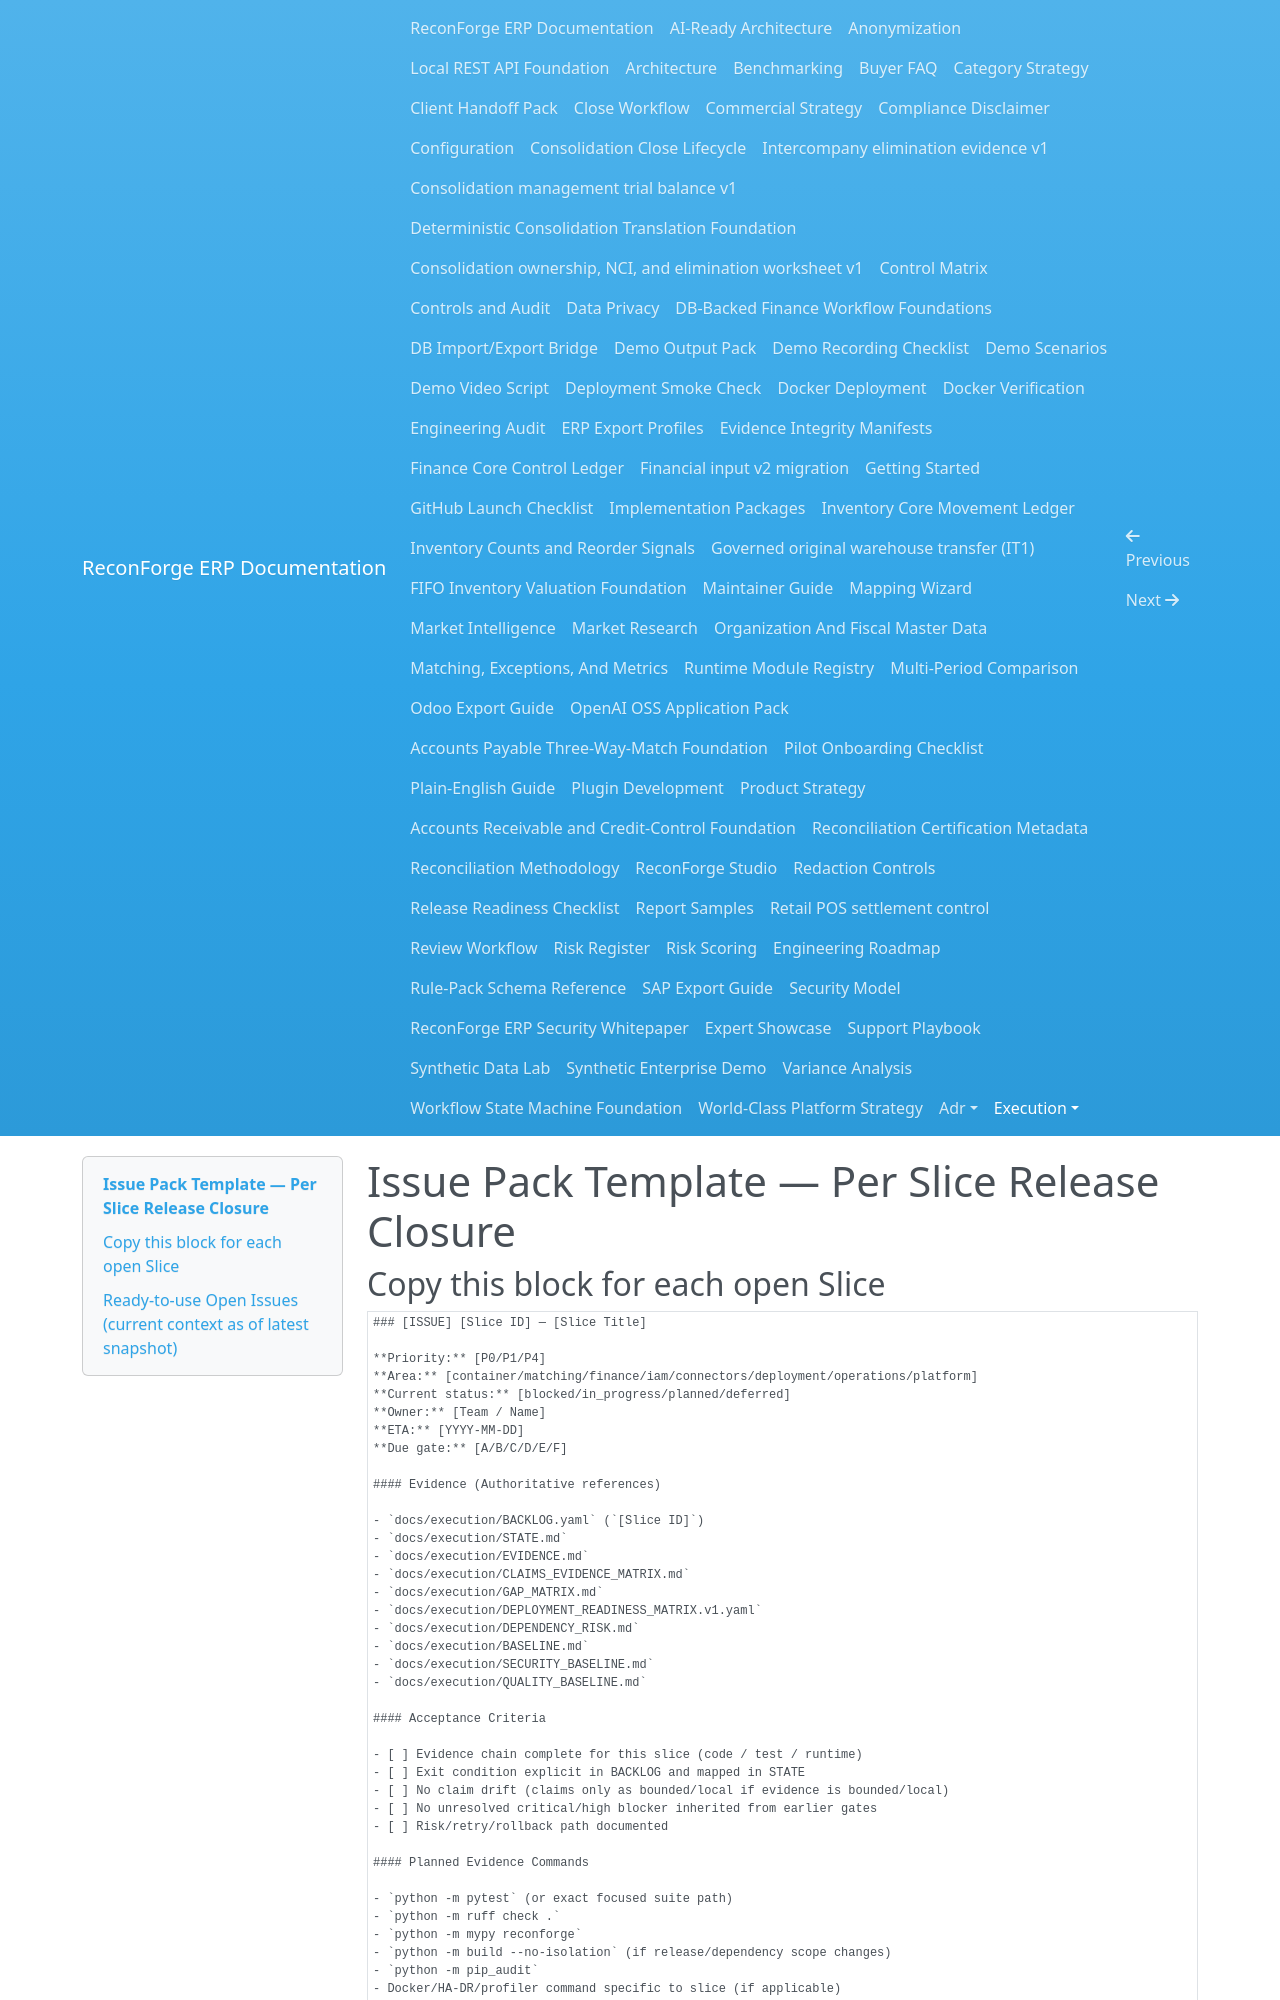

repository: amrzainmubarak/reconforge-erp · page: execution/EXPERT_GLOBAL_PROFESSIONAL_ISSUE_PACK_TEMPLATE_2026-08-25/index.html · generator: mkdocs

# Issue Pack Template — Per Slice Release Closure

## Copy this block for each open Slice

```markdown
### [ISSUE] [Slice ID] — [Slice Title]

**Priority:** [P0/P1/P4]  
**Area:** [container/matching/finance/iam/connectors/deployment/operations/platform]  
**Current status:** [blocked/in_progress/planned/deferred]  
**Owner:** [Team / Name]  
**ETA:** [YYYY-MM-DD]  
**Due gate:** [A/B/C/D/E/F]

#### Evidence (Authoritative references)

- `docs/execution/BACKLOG.yaml` (`[Slice ID]`)
- `docs/execution/STATE.md`
- `docs/execution/EVIDENCE.md`
- `docs/execution/CLAIMS_EVIDENCE_MATRIX.md`
- `docs/execution/GAP_MATRIX.md`
- `docs/execution/DEPLOYMENT_READINESS_MATRIX.v1.yaml`
- `docs/execution/DEPENDENCY_RISK.md`
- `docs/execution/BASELINE.md`
- `docs/execution/SECURITY_BASELINE.md`
- `docs/execution/QUALITY_BASELINE.md`

#### Acceptance Criteria

- [ ] Evidence chain complete for this slice (code / test / runtime)
- [ ] Exit condition explicit in BACKLOG and mapped in STATE
- [ ] No claim drift (claims only as bounded/local if evidence is bounded/local)
- [ ] No unresolved critical/high blocker inherited from earlier gates
- [ ] Risk/retry/rollback path documented

#### Planned Evidence Commands

- `python -m pytest` (or exact focused suite path)
- `python -m ruff check .`
- `python -m mypy reconforge`
- `python -m build --no-isolation` (if release/dependency scope changes)
- `python -m pip_audit`
- Docker/HA-DR/profiler command specific to slice (if applicable)

#### Definition of Done for this slice

- [ ] Slice state in `BACKLOG.yaml` updated to `completed` (or intentionally deferred with written rationale)
- [ ] Dashboard updated (No-Go / RAG status / owner / acceptance)
- [ ] Evidence references updated and check-linked
- [ ] Blocker path documented in `GLOBAL_PROFESSIONAL_PRE_MERGE_GATE.md` when applicable
```
